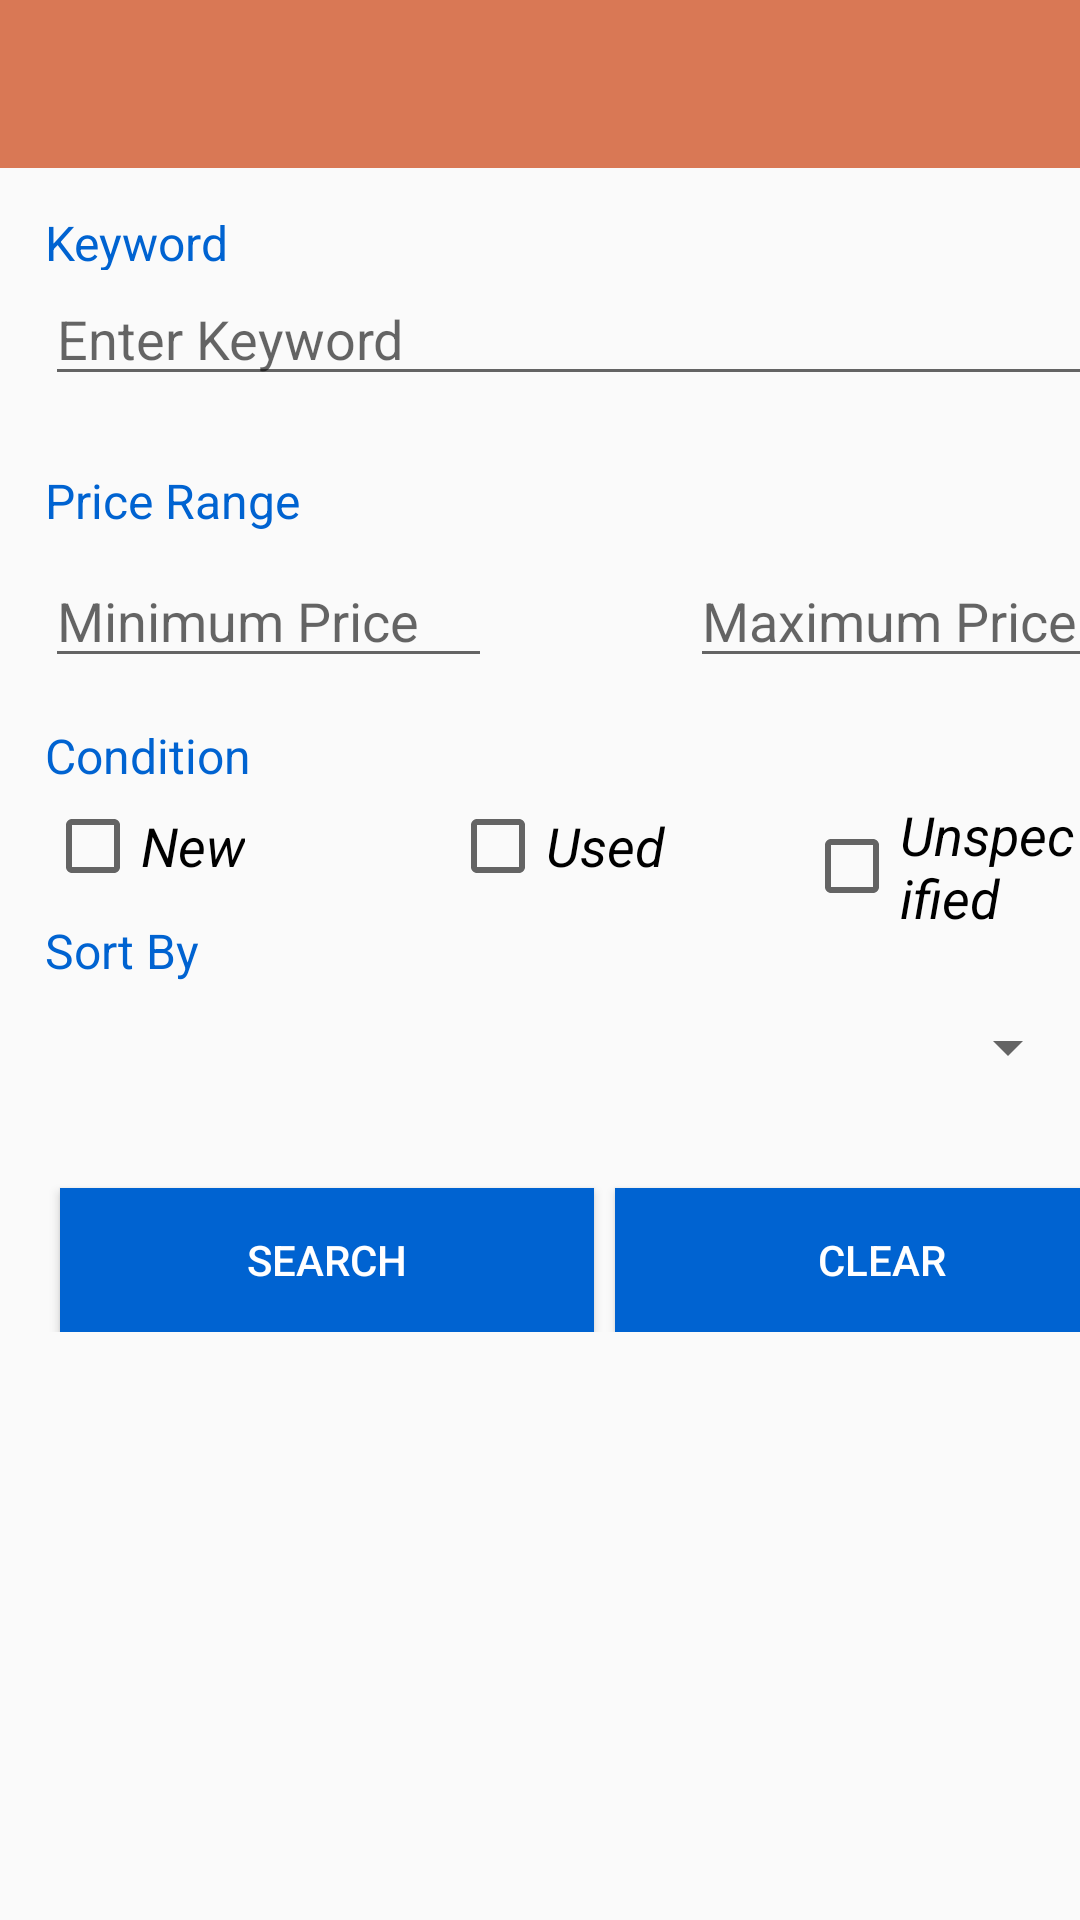

The Android layout XML behind this screen, and the referenced resources:
<!-- AndroidManifest.xml: activity theme AppTheme -->
<!-- res/layout/activity_main.xml -->
<?xml version="1.0" encoding="utf-8"?>
<LinearLayout xmlns:android="http://schemas.android.com/apk/res/android"
    xmlns:app="http://schemas.android.com/apk/res-auto"
    xmlns:tools="http://schemas.android.com/tools"
    android:layout_width="match_parent"
    android:layout_height="match_parent"
    android:orientation="vertical"
    tools:context=".MainActivity">

    <include layout="@layout/app_bar"></include>

    <FrameLayout
        android:layout_width="match_parent"
        android:layout_height="wrap_content"
        android:orientation="vertical">

        <TextView
            android:id="@+id/keyword"
            android:layout_width="match_parent"
            android:layout_height="20dp"
            android:layout_marginStart="15dp"
            android:layout_marginLeft="15dp"
            android:layout_marginTop="14dp"
            android:textSize="16sp"
            android:textColor="@color/app_blue_eBay"

            android:text="Keyword" />

        <EditText
            android:id="@+id/keywordField"
            android:layout_width="355dp"
            android:layout_height="41dp"
            android:layout_marginLeft="15dp"
            android:layout_marginTop="35dp"
            android:ems="10"
            android:hint="Enter Keyword"
            android:inputType="textPersonName" />
        <TextView
            android:id="@+id/keyAlert"
            android:layout_width="match_parent"
            android:layout_height="20dp"
            android:text="Please enter mandatory field"
            android:textColor="@color/red"
            android:layout_marginTop="75dp"
            android:layout_marginLeft="15dp"
            android:visibility="invisible"
            android:textStyle="italic"
            ></TextView>
        <TextView
            android:id="@+id/priceRange"
            android:layout_width="90dp"
            android:layout_height="27dp"
            android:layout_marginLeft="15dp"
            android:layout_marginTop="100dp"
            android:textSize="16sp"
            android:textColor="@color/app_blue_eBay"
            android:text="Price Range" />

        <EditText
            android:id="@+id/minPriceField"
            android:layout_width="149dp"
            android:layout_height="40dp"
            android:layout_marginLeft="15dp"
            android:layout_marginTop="130dp"
            android:ems="10"
            android:hint="Minimum Price"
            android:inputType="numberDecimal" />
        <TextView
            android:layout_width="match_parent"
            android:layout_height="20dp"
            android:id="@+id/priceAlert"
            android:textColor="@color/red"
            android:layout_marginTop="161dp"
            android:layout_marginLeft="15dp"
            android:text="Please enter valid price values"
            android:visibility="invisible"
            android:textStyle="italic"
            ></TextView>

        <EditText
            android:id="@+id/maxPriceField"
            android:layout_width="145dp"
            android:layout_height="40dp"
            android:layout_marginLeft="230dp"
            android:layout_marginTop="130dp"
            android:ems="10"
            android:hint="Maximum Price"
            android:inputType="numberDecimal" />


        <TextView
            android:id="@+id/condition"
            android:layout_width="match_parent"
            android:layout_height="29dp"
            android:layout_marginLeft="15dp"
            android:textSize="16sp"
            android:layout_marginTop="185dp"
            android:textColor="@color/app_blue_eBay"
            android:text="Condition" />

        <CheckBox
            android:id="@+id/conditionNew"
            android:layout_width="wrap_content"
            android:layout_height="wrap_content"
            android:layout_marginLeft="15dp"
            android:textSize="18sp"
            android:layout_marginTop="210dp"
            android:textStyle="italic"
            android:text="New" />

        <CheckBox
            android:id="@+id/conditionUsed"
            android:layout_width="wrap_content"
            android:layout_height="wrap_content"
            android:layout_marginLeft="150dp"
            android:textStyle="italic"
            android:layout_marginTop="210dp"
            android:textSize="18sp"
            android:text="Used" />

        <CheckBox
            android:id="@+id/conditionUnspecified"
            android:layout_width="wrap_content"
            android:layout_height="wrap_content"
            android:layout_marginLeft="268dp"
            android:textStyle="italic"
            android:textSize="18sp"
            android:layout_marginTop="210dp"
            android:text="Unspecified" />

        <TextView
            android:id="@+id/textView4"
            android:layout_width="wrap_content"
            android:layout_height="wrap_content"
            android:layout_marginLeft="15dp"
            android:textSize="16sp"
            android:layout_marginTop="250dp"
            android:textColor="@color/app_blue_eBay"
            android:text="Sort By" />

        <Spinner
            android:id="@+id/spinner1"
            android:layout_width="match_parent"
            android:layout_height="30dp"
            android:layout_marginLeft="15dp"
            android:layout_marginTop="278dp"
            />

        <Button
            android:id="@+id/search"
            android:layout_width="178dp"
            android:layout_height="match_parent"
            android:layout_marginLeft="20dp"
            android:layout_marginTop="340dp"
            android:background="@color/app_blue_eBay"
            android:textColor="@color/white"
            android:text="Search" />

        <Button
            android:id="@+id/clear"
            android:layout_width="178dp"
            android:layout_height="match_parent"
            android:layout_marginLeft="205dp"
            android:layout_marginTop="340dp"
            android:background="@color/app_blue_eBay"
            android:textColor="@color/white"
            android:text="CLEAR" />
    </FrameLayout>


</LinearLayout>
<!-- res/layout/app_bar.xml (included above) -->
<?xml version="1.0" encoding="utf-8"?>
<androidx.appcompat.widget.Toolbar xmlns:android="http://schemas.android.com/apk/res/android"
    android:layout_width="match_parent"
    android:layout_height="?attr/actionBarSize"
    xmlns:app="http://schemas.android.com/apk/res-auto"
    android:background="@color/orange"
    app:titleTextColor="@color/white"
    android:theme="@style/Theme.AppCompat"
    android:id="@+id/myAppBar">

</androidx.appcompat.widget.Toolbar>
<!-- resources referenced by this layout -->
<resources>
  <color name="app_blue_eBay">#0063d1</color>
  <color name="orange">#d97855</color>
  <color name="red">#FF0000</color>
  <color name="white">#FFFFFF</color>
  <style name="AppTheme" parent="Theme.AppCompat.Light.NoActionBar">
          
          <item name="colorPrimary">@color/colorPrimary</item>
          <item name="colorPrimaryDark">@color/colorPrimaryDark</item>
          <item name="colorAccent">@color/colorAccent</item>
          <item name="android:statusBarColor">@color/orange</item>
  
  
      </style>
  <color name="colorPrimary">#6200EE</color>
  <color name="colorPrimaryDark">#3700B3</color>
  <color name="colorAccent">#DDA0DD</color>
</resources>
